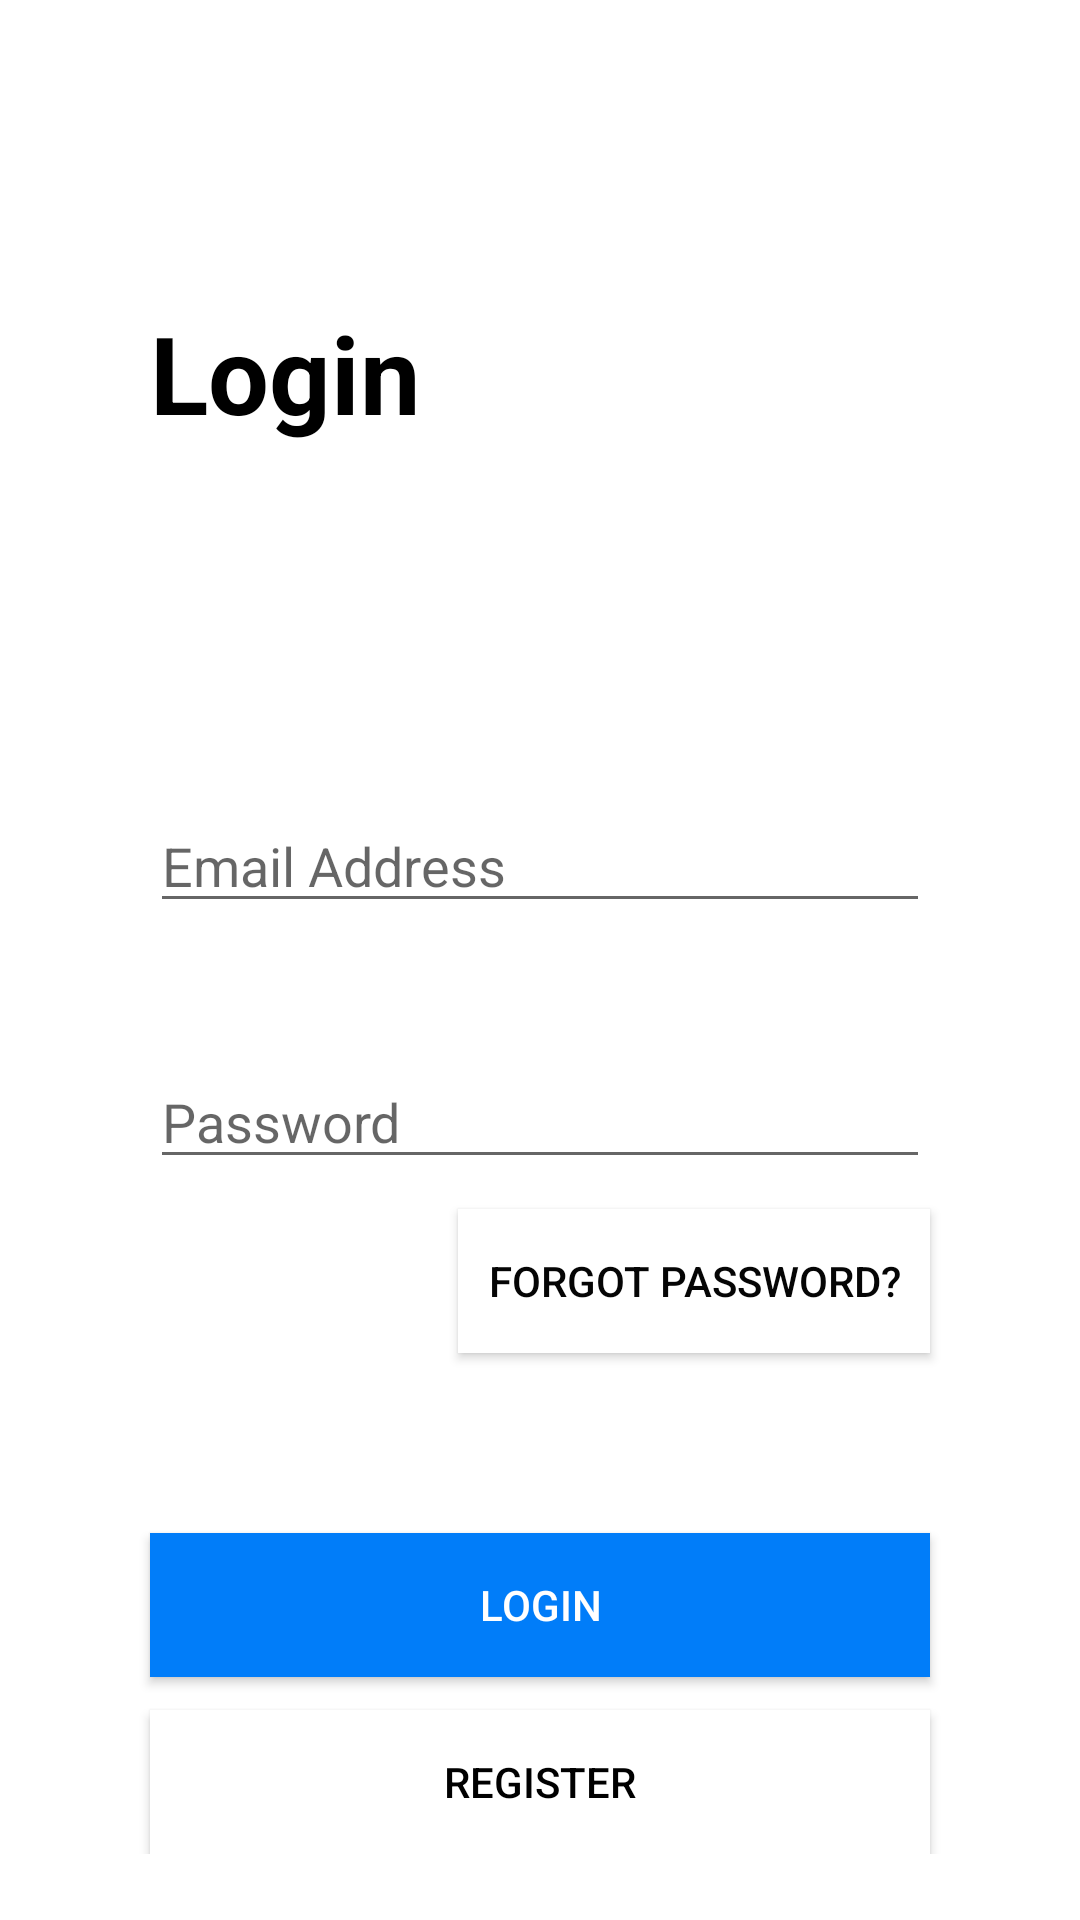

Here is an Android app screen rendered from its layout file. Give the layout XML and the strings, colors and styles it references.
<!-- AndroidManifest.xml: application theme Theme.BookMyMovie -->
<!-- res/layout/activity_login.xml -->
<?xml version="1.0" encoding="utf-8"?>
<ScrollView xmlns:android="http://schemas.android.com/apk/res/android"
    xmlns:app="http://schemas.android.com/apk/res-auto"
    xmlns:tools="http://schemas.android.com/tools"
    android:layout_width="match_parent"
    android:layout_height="match_parent">

<androidx.constraintlayout.widget.ConstraintLayout
    android:layout_width="match_parent"
    android:layout_height="match_parent"
    android:foregroundTint="#070707"
    tools:context=".ui.Login.LoginActivity">

    <TextView
        android:id="@+id/textView"
        android:layout_width="wrap_content"
        android:layout_height="wrap_content"
        android:layout_marginStart="50dp"
        android:layout_marginTop="100dp"
        android:text="Login"
        android:textColor="#000000"
        android:textSize="36sp"
        android:textStyle="bold"
        app:layout_constraintStart_toStartOf="parent"
        app:layout_constraintTop_toTopOf="parent" />

    <EditText
        android:id="@+id/editTextTextEmailAddress"
        android:layout_width="0dp"
        android:layout_height="wrap_content"
        android:layout_marginStart="50dp"
        android:layout_marginTop="118dp"
        android:layout_marginEnd="50dp"
        android:ems="10"
        android:hint="Email Address"
        android:inputType="textEmailAddress"
        app:layout_constraintEnd_toEndOf="parent"
        app:layout_constraintStart_toStartOf="parent"
        app:layout_constraintTop_toBottomOf="@+id/textView" />

    <EditText
        android:id="@+id/editTextTextPassword"
        android:layout_width="0dp"
        android:layout_height="wrap_content"
        android:layout_marginStart="50dp"
        android:layout_marginTop="44dp"
        android:layout_marginEnd="50dp"
        android:ems="10"
        android:hint="Password"
        android:inputType="textPassword"
        app:layout_constraintEnd_toEndOf="parent"
        app:layout_constraintStart_toStartOf="parent"
        app:layout_constraintTop_toBottomOf="@+id/editTextTextEmailAddress" />

    <androidx.appcompat.widget.AppCompatButton
        android:id="@+id/loginButton"
        android:layout_width="0dp"
        android:layout_height="wrap_content"
        android:layout_marginStart="50dp"
        android:layout_marginTop="118dp"
        android:layout_marginEnd="50dp"
        android:background="@color/buttonColor"
        android:text="Login"
        android:textColor="@color/white"
        app:layout_constraintEnd_toEndOf="parent"
        app:layout_constraintStart_toStartOf="parent"
        app:layout_constraintTop_toBottomOf="@+id/editTextTextPassword" />

    <androidx.appcompat.widget.AppCompatButton
        android:id="@+id/registerButton"
        android:layout_width="0dp"
        android:layout_height="wrap_content"
        android:layout_marginStart="50dp"
        android:layout_marginTop="11dp"
        android:layout_marginEnd="50dp"
        android:background="@color/white"
        android:text="Register"
        android:textColor="@color/black"
        app:layout_constraintEnd_toEndOf="parent"
        app:layout_constraintStart_toStartOf="parent"
        app:layout_constraintTop_toBottomOf="@+id/loginButton" />

    <androidx.appcompat.widget.AppCompatButton
        android:id="@+id/forgotPassword"
        android:layout_width="wrap_content"
        android:layout_height="wrap_content"
        android:layout_marginTop="10dp"
        android:layout_marginEnd="50dp"
        android:background="#FFFFFF"
        android:paddingLeft="10dp"
        android:paddingRight="10dp"
        android:text="Forgot Password?"
        android:textColor="#050505"
        app:layout_constraintEnd_toEndOf="parent"
        app:layout_constraintTop_toBottomOf="@+id/editTextTextPassword" />
</androidx.constraintlayout.widget.ConstraintLayout>

</ScrollView>
<!-- resources referenced by this layout -->
<resources>
  <color name="black">#FF000000</color>
  <color name="buttonColor">#017df9</color>
  <color name="white">#FFFFFFFF</color>
  <style name="Theme.BookMyMovie" parent="Theme.MaterialComponents.DayNight.DarkActionBar">
          
          
          
          
          
          
          
          
          
          
          
      </style>
</resources>
